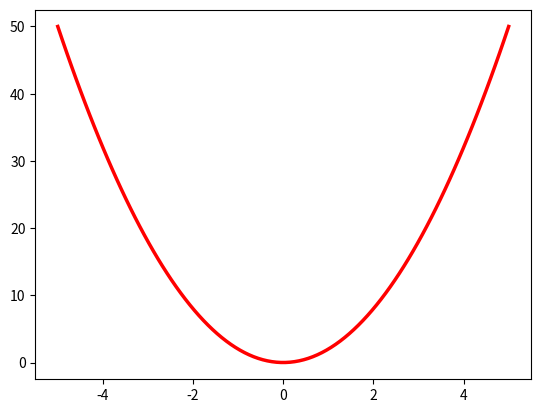

Here is the Python script that generated this plot: (Note: this script raises an exception after producing the figure.)
# -*- coding: utf-8 -*-
"""
Created on Thu Feb 29 09:57:00 2024

@author: mdine
"""

'''opengl - pygl ------graphics '''
'''  GUI - '''

import matplotlib.pyplot as  plt
import numpy as np
x = np.linspace(-5,5,100)
y=2*x**2
plt.plot(x,y,color  = "red", linewidth=2.5, markersize = 2)


x = np.arange(-2.0, 2.0, 0.01)
y = x ** 2
#Default is single figure
#fig, ax = plt.subplots()
#single axis
fig, ax = plt.subplots(2, 2, figsize = (4,4))
print(type(fig))
print(type(ax))
ax.plot(x,y)


x1 = np.linspace(-4 * np.pi, 4 * np.pi, 100)
y1 = np.sin(x1)
# plt.plot(x1, y1, '-', color='blue', lw = 1.5, ms = 2, label = 'sin crv')
# plt.legend(loc='upper right', fontsize = 10)

m_fig, m_axes = plt.subplots(2, 2, figsize = (8,4))
ax = m_axes[0][0]
ax.plot(x,y)

ax = m_axes[0][1]
ax.plot(x1,y1)

t = np.arange(-2.0, 2.0, 0.1)
x = t
y = t ** 2
z = t ** 3

fig = plt.figure()
ax = fig.add_subplot(111, projection='3d')
# ax = m_axes[1][0]
ax.plot(x, y, z)




#Changing the above for the contour part
x = np.arange(-2.0, 2.0, 0.1)
y = np.arange(-2.0, 2.0, 0.1)
# The following will print a 3D surface
X,Y=np.meshgrid(x,y) #Forming MeshGrid
Z = X**3
#Z = X **2 + Y ** 2
fig = plt.figure()
ax = fig.add_subplot(111, projection='3d')

ax.plot_surface(X, Y, Z)

ax.set_xlabel('X Label')
ax.set_ylabel('Y Label')
ax.set_zlabel('Z Label')

plt.show()

'''Contour plot - level setter '''

fig = plt.figure()
#ax = fig.add_subplot(111, projection='3d')

#ax.plot_surface(X, Y, Z)
cp  = plt.contour(x, y, Z)
plt.clabel(cp, fontsize=8)
# ax.set_xlabel('X Label')
# ax.set_ylabel('Y Label')
# ax.set_zlabel('Z Label')

plt.show()